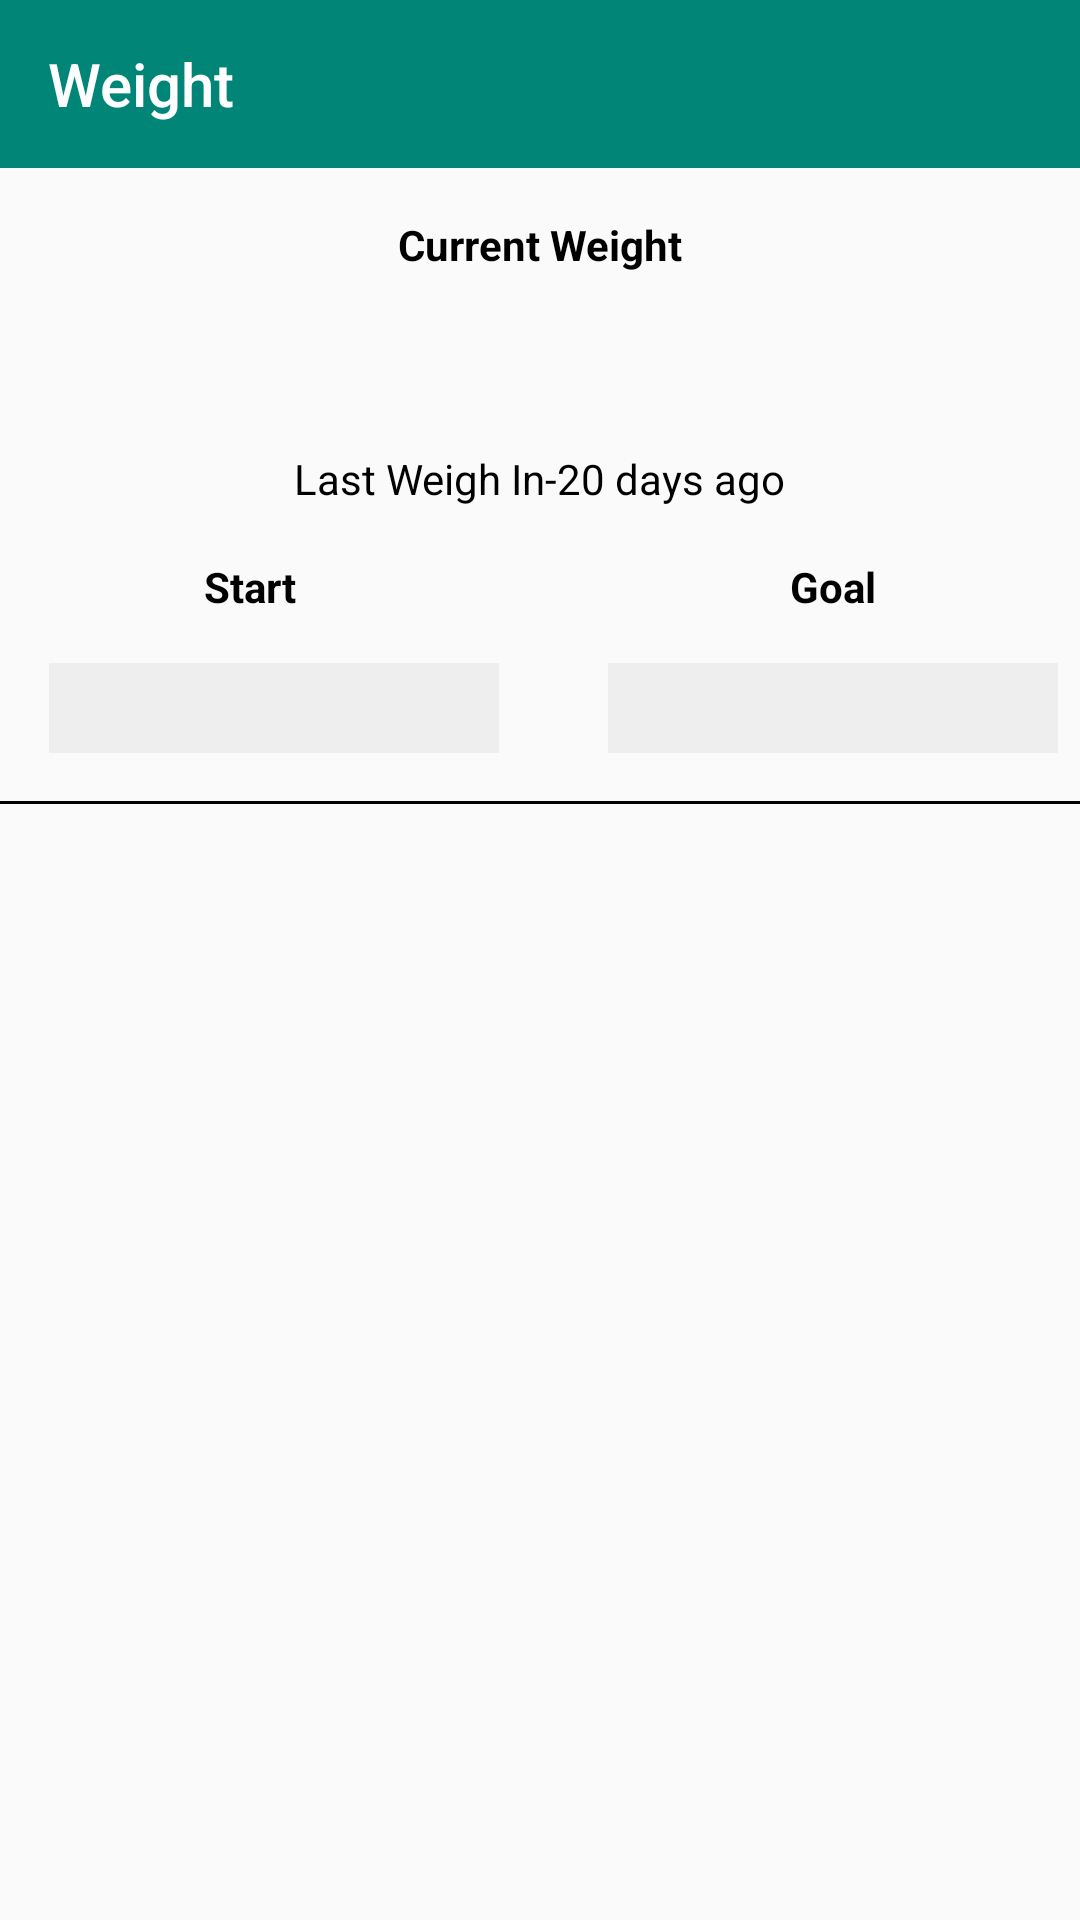

Layout XML and referenced resources for this Android screen:
<!-- AndroidManifest.xml: application theme AppTheme -->
<!-- res/layout/content_main.xml -->
<?xml version="1.0" encoding="utf-8"?>
<LinearLayout xmlns:android="http://schemas.android.com/apk/res/android"
    xmlns:app="http://schemas.android.com/apk/res-auto"
    xmlns:tools="http://schemas.android.com/tools"
    android:orientation="vertical"
    android:layout_width="match_parent"
    android:layout_height="match_parent">

    <com.google.android.material.appbar.AppBarLayout
        android:layout_height="wrap_content"
        android:layout_width="match_parent"
        android:theme="@style/ThemeOverlay.AppCompat.Dark.ActionBar">

        <androidx.appcompat.widget.Toolbar
            android:id="@+id/toolbar"
            android:layout_width="match_parent"
            android:layout_height="?attr/actionBarSize"
            android:background="?attr/colorPrimary"
            app:popupTheme="@style/ThemeOverlay.AppCompat.Light">
            <LinearLayout
                android:layout_width="match_parent"
                android:layout_height="match_parent"
                android:orientation="horizontal"
                android:gravity="center_vertical">
                <TextView
                    android:layout_width="wrap_content"
                    android:layout_height="wrap_content"
                    android:text="Weight"
                    android:textColor="#FFFFFF"
                    style="@style/TextAppearance.AppCompat.Widget.ActionBar.Title"/>
            </LinearLayout>
        </androidx.appcompat.widget.Toolbar>

    </com.google.android.material.appbar.AppBarLayout>


    <androidx.constraintlayout.widget.ConstraintLayout
        android:layout_width="match_parent"
        android:layout_height="match_parent"
        android:orientation="vertical">


        <TextView
            android:id="@+id/textViewCurrentWeight"
            android:layout_width="wrap_content"
            android:layout_height="wrap_content"
            android:layout_marginStart="16dp"
            android:layout_marginLeft="16dp"
            android:layout_marginTop="16dp"
            android:layout_marginEnd="16dp"
            android:layout_marginRight="16dp"
            android:text="@string/currentweight"
            android:textColor="@android:color/black"
            android:textStyle="bold"
            app:layout_constraintEnd_toEndOf="parent"
            app:layout_constraintStart_toStartOf="parent"
            app:layout_constraintTop_toTopOf="parent" />

        <View
            android:id="@+id/view2"
            android:layout_width="match_parent"
            android:layout_height="1dp"
            android:layout_marginTop="16dp"
            android:background="@android:color/black"
            app:layout_constraintTop_toBottomOf="@+id/textViewGoalValue"
            tools:layout_editor_absoluteX="0dp" />

        <TextView
            android:id="@+id/textViewCurrentWeightValue"
            style="@style/labelStyle1"
            android:layout_width="wrap_content"
            android:layout_height="wrap_content"
            android:layout_marginTop="16dp"
            app:layout_constraintEnd_toEndOf="@+id/textViewCurrentWeight"
            app:layout_constraintStart_toStartOf="@+id/textViewCurrentWeight"
            app:layout_constraintTop_toBottomOf="@+id/textViewCurrentWeight" />

        <TextView
            android:id="@+id/textViewStart"
            android:layout_width="wrap_content"
            android:layout_height="wrap_content"
            android:layout_marginStart="68dp"
            android:layout_marginLeft="68dp"
            android:layout_marginTop="60dp"
            android:text="@string/start"
            android:textColor="@android:color/black"
            android:textStyle="bold"
            app:layout_constraintStart_toStartOf="parent"
            app:layout_constraintTop_toBottomOf="@+id/textViewCurrentWeightValue" />

        <TextView
            android:id="@+id/textViewGoal"
            android:layout_width="wrap_content"
            android:layout_height="wrap_content"
            android:layout_marginTop="60dp"
            android:layout_marginEnd="68dp"
            android:layout_marginRight="68dp"
            android:text="@string/goal"
            android:textColor="@android:color/black"
            android:textStyle="bold"
            app:layout_constraintEnd_toEndOf="parent"
            app:layout_constraintTop_toBottomOf="@+id/textViewCurrentWeightValue" />

        <TextView
            android:id="@+id/textViewStartValue"
            style="@style/labelStyle1"
            android:layout_width="150dp"
            android:layout_height="30dp"
            android:layout_marginTop="16dp"
            app:layout_constraintEnd_toEndOf="@+id/textViewStart"
            app:layout_constraintHorizontal_bias="0.436"
            app:layout_constraintStart_toStartOf="@+id/textViewStart"
            app:layout_constraintTop_toBottomOf="@+id/textViewStart" />

        <TextView
            android:id="@+id/textViewGoalValue"
            style="@style/labelStyle1"
            android:layout_width="150dp"
            android:layout_height="30dp"
            android:layout_marginTop="16dp"
            app:layout_constraintEnd_toEndOf="@+id/textViewGoal"
            app:layout_constraintStart_toStartOf="@+id/textViewGoal"
            app:layout_constraintTop_toBottomOf="@+id/textViewGoal" />

        <TextView
            android:id="@+id/textViewMsg1"
            android:layout_width="wrap_content"
            android:layout_height="wrap_content"
            android:layout_marginTop="24dp"
            android:text="@string/msg1"
            android:textColor="@android:color/black"
            app:layout_constraintEnd_toEndOf="@+id/textViewCurrentWeightValue"
            app:layout_constraintHorizontal_bias="0.562"
            app:layout_constraintStart_toStartOf="@+id/textViewCurrentWeightValue"
            app:layout_constraintTop_toBottomOf="@+id/textViewCurrentWeightValue" />


        / >

    </androidx.constraintlayout.widget.ConstraintLayout>

</LinearLayout>
<!-- resources referenced by this layout -->
<resources>
  <string name="currentweight">Current Weight</string>
  <string name="goal">Goal</string>
  <string name="msg1">Last Weigh In-20 days ago</string>
  <string name="start">Start</string>
  <style name="labelStyle1">
          
          <item name="android:background">@color/primaryColor</item>
          <item name="android:textAlignment">center</item>
          <item name="android:textStyle">bold</item>
          <item name="android:textColor">@android:color/black</item>
          <item name="android:fontFamily">@font/roboto</item>
      </style>
  <style name="AppTheme" parent="Theme.AppCompat.Light.DarkActionBar">
          
          <item name="colorPrimary">@color/colorPrimary</item>
          <item name="colorPrimaryDark">@color/colorPrimaryDark</item>
          <item name="colorAccent">@color/colorAccent</item>
      </style>
  <color name="primaryColor">#eeeeee</color>
  <color name="colorPrimary">#008577</color>
  <color name="colorPrimaryDark">#00574B</color>
  <color name="colorAccent">#D81B60</color>
</resources>
